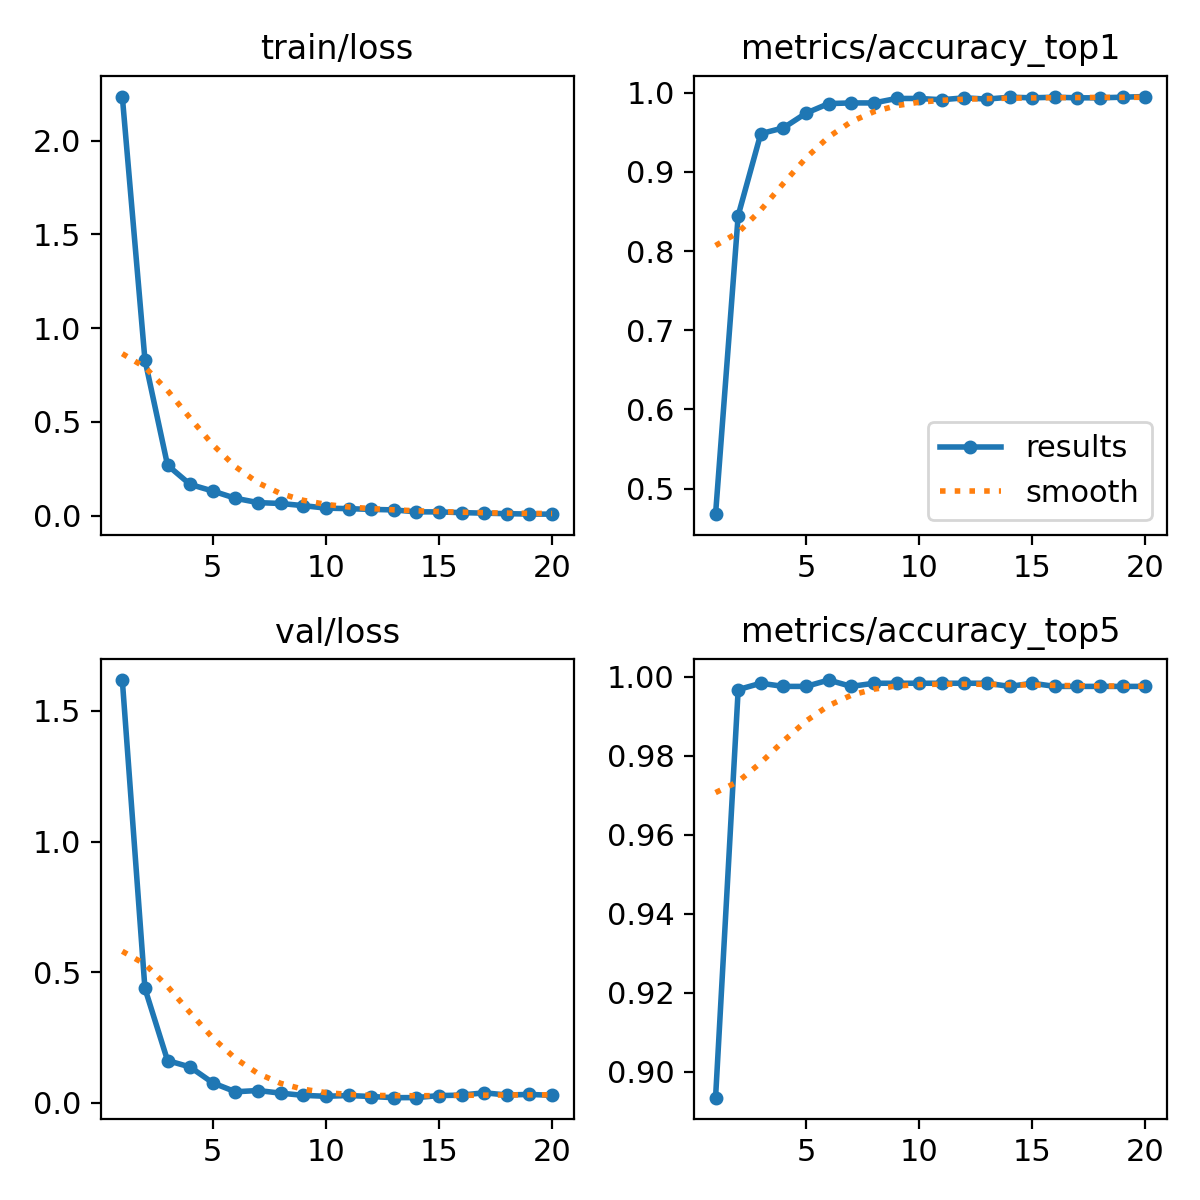

The data file committed next to this chart (first rows):
epoch, time, train/loss, metrics/accuracy_top1, metrics/accuracy_top5, val/loss, lr/pg0, lr/pg1, lr/pg2
1, 97.67, 2.235, 0.4677, 0.8934, 1.618, 0.0005, 0.0005, 0.0005
2, 187.7, 0.8316, 0.8449, 0.9968, 0.438, 0.0004972, 0.0004972, 0.0004972
3, 292.2, 0.2692, 0.9483, 0.9984, 0.1621, 0.000489, 0.000489, 0.000489
4, 396.5, 0.1668, 0.9556, 0.9976, 0.1372, 0.0004755, 0.0004755, 0.0004755
5, 501.5, 0.1316, 0.9741, 0.9976, 0.07671, 0.000457, 0.000457, 0.000457
6, 605, 0.09303, 0.9863, 0.9992, 0.0426, 0.0004341, 0.0004341, 0.0004341
7, 708, 0.06996, 0.9871, 0.9976, 0.04743, 0.0004073, 0.0004073, 0.0004073
8, 802.9, 0.06524, 0.9871, 0.9984, 0.03727, 0.0003771, 0.0003771, 0.0003771
9, 892.5, 0.05376, 0.9927, 0.9984, 0.0289, 0.0003445, 0.0003445, 0.0003445
10, 981.9, 0.0406, 0.9927, 0.9984, 0.02529, 0.0003102, 0.0003102, 0.0003102
11, 1092, 0.03763, 0.9911, 0.9984, 0.02834, 0.000275, 0.000275, 0.000275
12, 1180, 0.03374, 0.9935, 0.9984, 0.02447, 0.0002398, 0.0002398, 0.0002398
13, 1268, 0.03105, 0.9919, 0.9984, 0.02002, 0.0002055, 0.0002055, 0.0002055
14, 1356, 0.02062, 0.9943, 0.9976, 0.02036, 0.0001729, 0.0001729, 0.0001729
15, 1445, 0.02039, 0.9935, 0.9984, 0.028, 0.0001427, 0.0001427, 0.0001427
16, 1534, 0.01655, 0.9943, 0.9976, 0.02977, 0.0001159, 0.0001159, 0.0001159
17, 1622, 0.01367, 0.9935, 0.9976, 0.03872, 9.29712e-05, 9.29712e-05, 9.29712e-05
18, 1711, 0.01089, 0.9935, 0.9976, 0.03015, 7.45235e-05, 7.45235e-05, 7.45235e-05
19, 1799, 0.00891, 0.9943, 0.9976, 0.03262, 6.10123e-05, 6.10123e-05, 6.10123e-05
20, 1887, 0.00827, 0.9951, 0.9976, 0.0288, 5.27701e-05, 5.27701e-05, 5.27701e-05
